Run: headless pygame with SDL's dummy video driver; simulated clock (each Clock.tick advances the game by its frame time, no real sleeping); random seed 0; keys injected as events and as key.get_pressed() state; no mouse input.
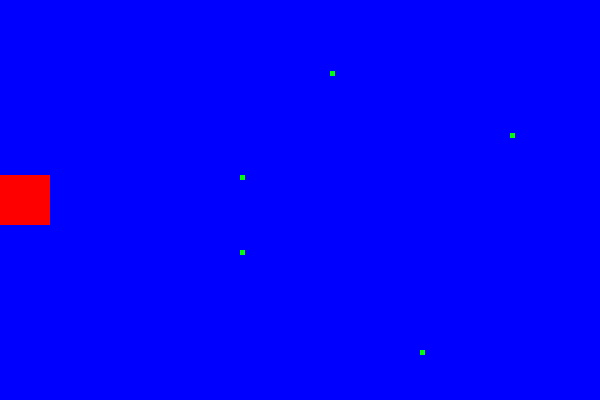
Frame 1 of 4 · flips 1–60 · no input
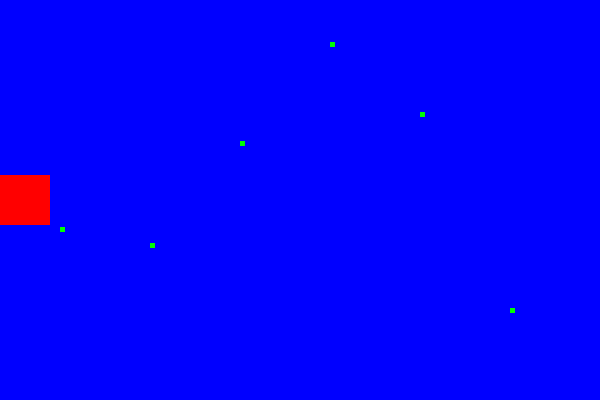
Frame 2 of 4 · flips 61–180 · tapped SPACE, RETURN · held RIGHT (→), D
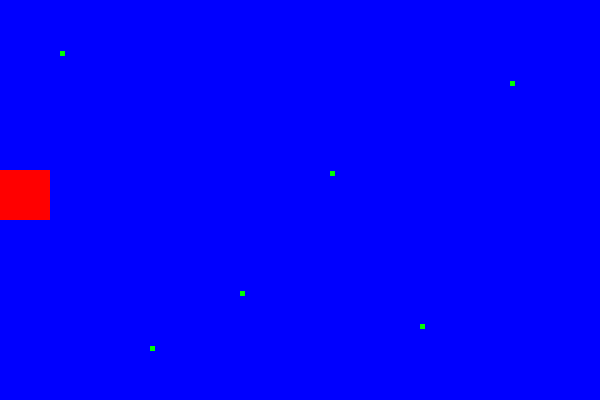
Frame 3 of 4 · flips 181–300 · held DOWN (↓), S
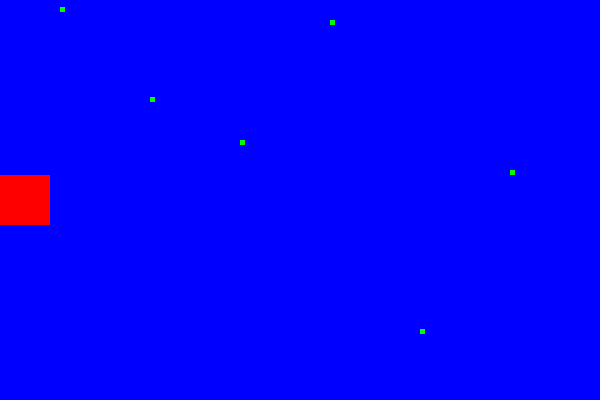
Frame 4 of 4 · flips 301–420 · held LEFT (←), A, UP (↑), W

The pygame program that drew these frames:

import pygame as pg
import random

col_green = (0, 255, 0)
col_blue = (0, 0, 255)
col_white = (255, 255, 255)
col_red = (255, 0, 0)
col_grey = (200, 200, 200)

win_dim = (600, 400)
frame_rate = 60

pg.init()
display = pg.display.set_mode(win_dim)
clock = pg.time.Clock()

running = True
height = 50
player_x = 0
player_y = (win_dim[1] - height) / 2
width = 50
up_is_pressed = False
down_is_pressed = False
c=0
bullet_speed=6
bullet_height=5
bullet_width=5
class Bullet:
    def __init__(self,bullet_x,bullet_y):
        self.x=bullet_x
        self.y=bullet_y
bullets=[]
bullets.append(Bullet(win_dim[0],250))
bullets.append(Bullet(win_dim[0],175))


while running:
    # If you don't loop over the event loop your pygame app will not work!
    c=c+1
    for event in pg.event.get():
        if event.type == pg.QUIT:
            running = False
            break
        if event.type == pg.KEYDOWN:
            if event.key == pg.K_DOWN:
                down_is_pressed = True
            if event.key == pg.K_UP:
                up_is_pressed = True
        if event.type == pg.KEYUP:
            if event.key == pg.K_DOWN:
                down_is_pressed = False
            if event.key == pg.K_UP:
                up_is_pressed = False
    for bullet in bullets:
        bullet.x-=bullet_speed
    if up_is_pressed == True:
        player_y-=10
        if player_y<=-5:
            player_y=395
    if down_is_pressed == True:
        player_y+=10
        if player_y>=400:
            player_y=0
    display.fill(col_blue)
    for bullet in bullets:
        pg.draw.rect(display, col_green, (bullet.x, bullet.y, bullet_width, bullet_height))
    pg.draw.rect(display, col_red, (player_x, player_y, width, height))
    pg.display.update()
    clock.tick(frame_rate)
    rand = random.randint(0,400)
    if c%15==0:
        bullets.append(Bullet(win_dim[0],rand))
    for bullet in bullets:
        if bullet.y>=player_y and bullet.y<=player_y+50 and player_x+50==bullet.x:
            running=False
            break


pg.quit()
quit()
